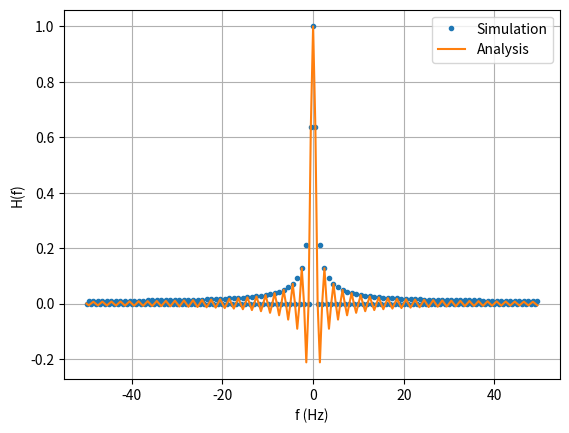

Reproduce this figure in Python.
import numpy as np
from scipy import fft, signal
from matplotlib import pyplot as plt
# import os

ts = 1e-2
sig = np.zeros(200)
sig[:100] = 1
sig_fft = fft.fftshift(fft.fft(sig))
sig_fft = np.abs(sig_fft)/max(np.abs(sig_fft))
sf = fft.fftshift(fft.fftfreq(sig.size, d=ts))
plt.plot(sf, sig_fft, '.')
plt.plot(sf, np.sinc(sf))
plt.legend(['Simulation', 'Analysis'])
plt.grid()
plt.xlabel('f (Hz)')
plt.ylabel('H(f)')
plt.savefig('3_9.png')
# os.system('sh gopen.sh ../figs/3_9.png')